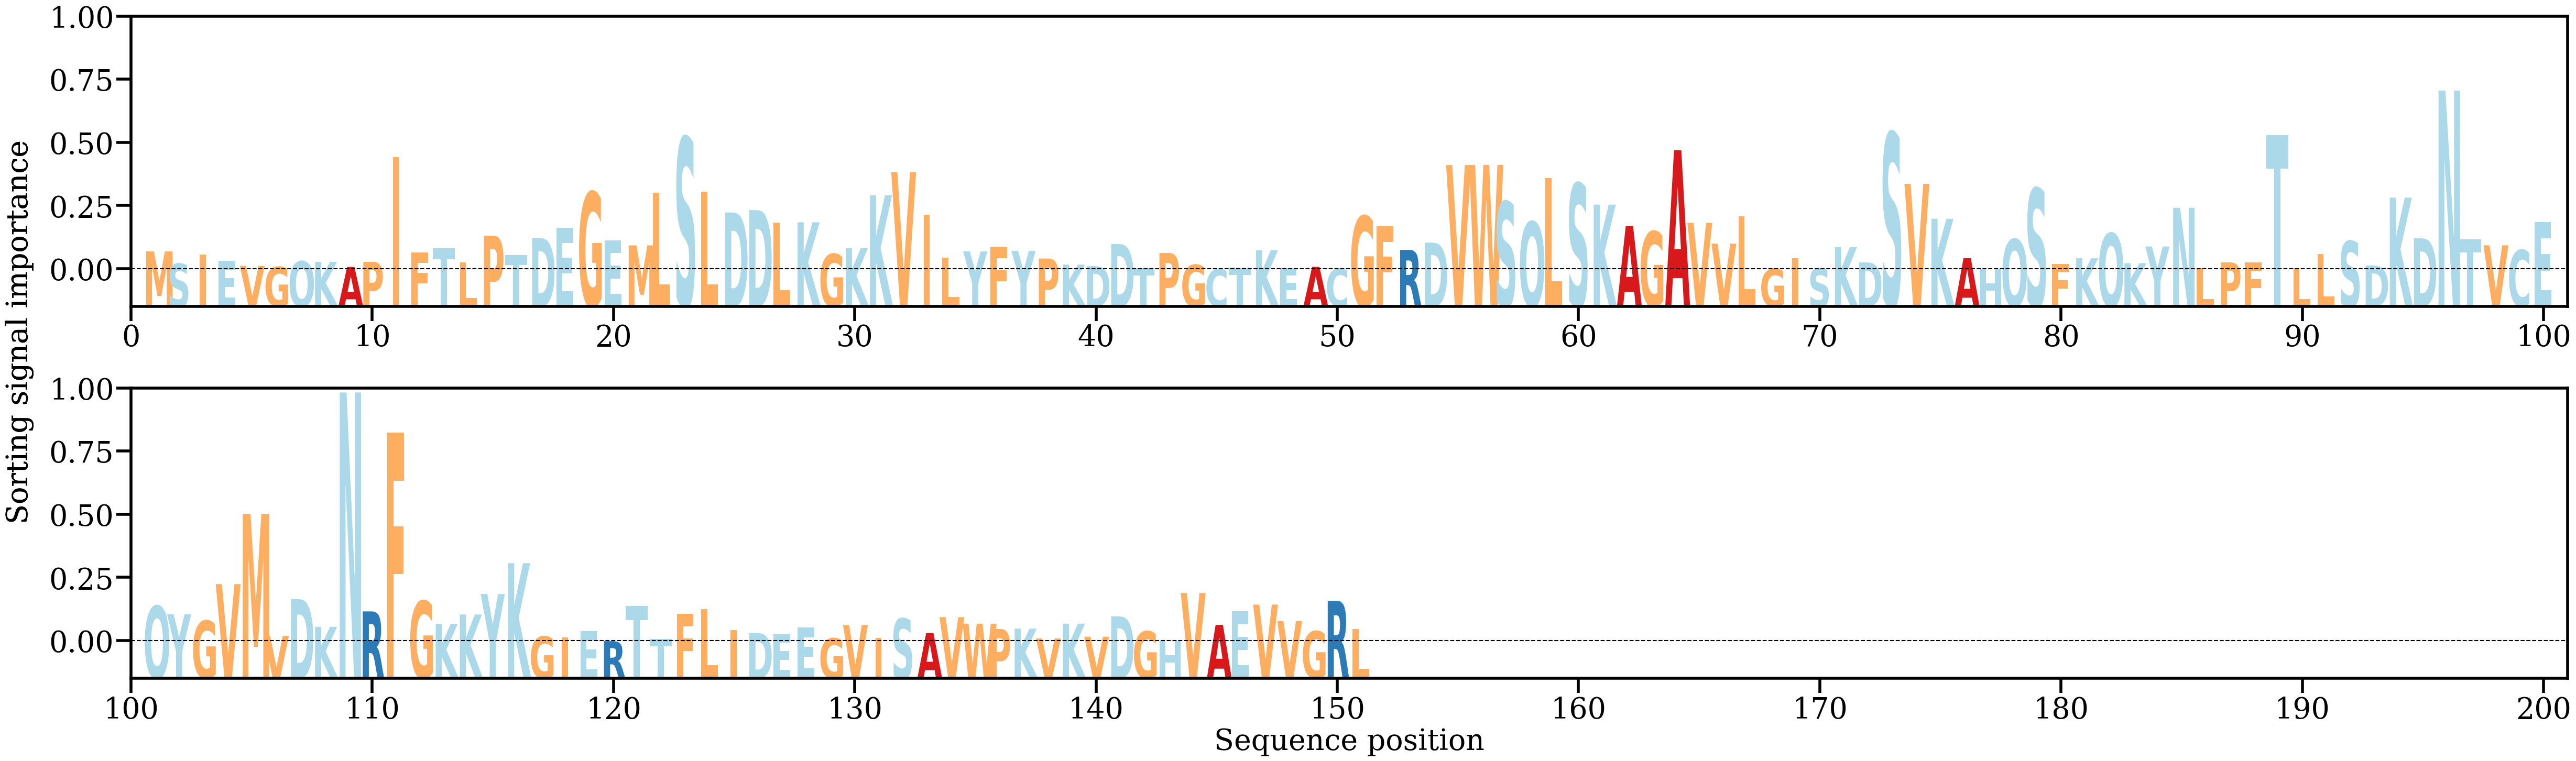

The data file committed next to this chart (first rows):
AA, Alpha
M, [0.00345855]
S, [0.00109827]
I, [0.00285519]
E, [0.00164353]
V, [0.00068525]
G, [0.00049207]
Q, [0.00156517]
K, [0.00146575]
A, [0.0004943]
P, [0.00145779]
I, [0.02152464]
F, [0.00328081]
T, [0.00410554]
L, [0.0013598]
P, [0.00646718]
T, [0.00279814]
D, [0.00604533]
E, [0.00797666]
G, [0.01481592]
E, [0.00560664]
M, [0.00461903]
L, [0.01475041]
S, [0.02528968]
L, [0.01492937]
D, [0.01092132]
D, [0.01137776]
L, [0.00897283]
K, [0.0090422]
G, [0.00297154]
K, [0.00410328]
K, [0.01421433]
V, [0.01864321]
I, [0.01044559]
L, [0.00225466]
Y, [0.00346454]
F, [0.00434458]
Y, [0.00357845]
P, [0.00209397]
K, [0.00093195]
D, [0.00065791]
D, [0.00487775]
T, [0.00028173]
P, [0.00316238]
G, [0.00088955]
C, [6.346103e-05]
T, [0.00038987]
K, [0.00369983]
E, [0.00029119]
A, [0.00051024]
C, [0.0001618]
G, [0.01024131]
F, [0.00828371]
R, [0.00375551]
D, [0.00514338]
V, [0.02000632]
W, [0.02003093]
S, [0.01298765]
Q, [0.00914285]
L, [0.01752494]
S, [0.01647511]
... 91 more rows
